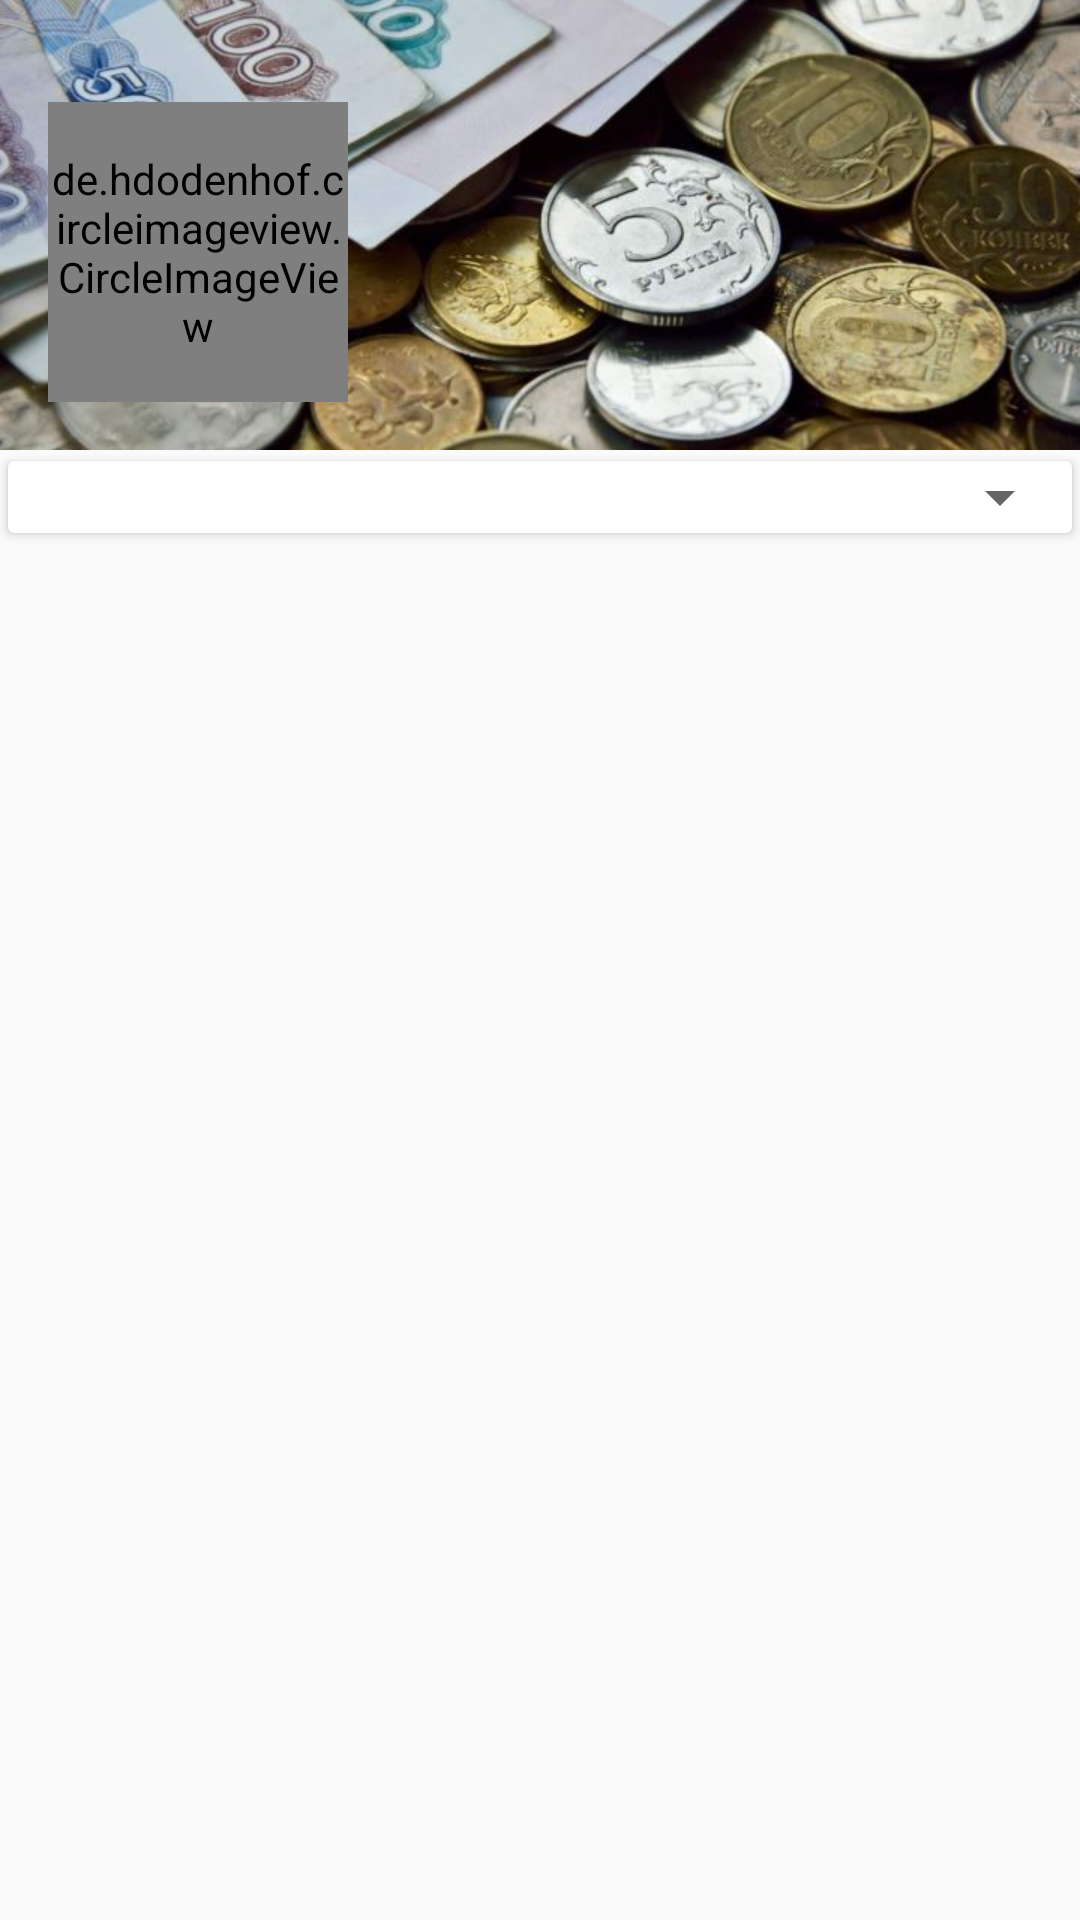

The Android layout XML behind this screen, and the referenced resources:
<!-- AndroidManifest.xml: application theme AppTheme -->
<!-- res/layout/activity_rates.xml -->
<?xml version="1.0" encoding="utf-8"?>
<androidx.coordinatorlayout.widget.CoordinatorLayout
        xmlns:android="http://schemas.android.com/apk/res/android"
        xmlns:app="http://schemas.android.com/apk/res-auto"
        android:layout_width="match_parent"
        android:layout_height="match_parent">

    <com.google.android.material.appbar.AppBarLayout
            android:layout_width="match_parent"
            android:layout_height="wrap_content"
            android:id="@+id/app_bar_layout"
            android:theme="@style/ThemeOverlay.AppCompat.Dark.ActionBar"
            android:fitsSystemWindows="true">

        <com.google.android.material.appbar.CollapsingToolbarLayout
                android:layout_width="match_parent"
                android:layout_height="@dimen/coll_header_height"
                android:id="@+id/collapsing_tool_bar"
                app:layout_scrollFlags="scroll|exitUntilCollapsed"
                app:contentScrim="?attr/colorPrimary"
                app:expandedTitleGravity="top"
                app:expandedTitleTextAppearance="@style/TransparentText"
                android:fitsSystemWindows="true">

            <ImageView
                    android:id="@+id/header_image"
                    android:layout_width="match_parent"
                    android:layout_height="match_parent"
                    android:fitsSystemWindows="true"
                    android:scaleType="centerCrop"
                    android:contentDescription="@string/app_name"
                    android:src="@drawable/background"
                    app:layout_collapseMode="parallax"/>

            <View
                    android:layout_width="match_parent"
                    android:layout_height="match_parent"
                    android:background="@drawable/gradient_background"/>

            <androidx.constraintlayout.widget.ConstraintLayout
                    android:layout_width="match_parent"
                    android:layout_height="match_parent">


                <de.hdodenhof.circleimageview.CircleImageView
                        android:id="@+id/civ_user_avatar"
                        android:layout_width="100dp"
                        android:layout_height="100dp"
                        app:layout_constraintStart_toStartOf="parent"
                        app:layout_constraintBottom_toBottomOf="parent"
                        android:src="@drawable/background"
                        android:layout_marginBottom="@dimen/margin_x1"
                        android:layout_marginStart="@dimen/margin_x1"/>

                <TextView
                        android:id="@+id/tv_user_name"
                        android:layout_width="0dp"
                        android:layout_height="wrap_content"
                        app:layout_constraintStart_toEndOf="@id/civ_user_avatar"
                        app:layout_constraintEnd_toEndOf="parent"
                        app:layout_constraintTop_toTopOf="@id/civ_user_avatar"
                        android:textSize="34sp"
                        android:textColor="@color/colorWhite"
                        android:layout_marginStart="@dimen/margin_x1"/>

                <TextView
                        android:id="@+id/tv_user_mail"
                        android:layout_width="0dp"
                        android:layout_height="wrap_content"
                        android:textColor="@color/colorWhite"
                        android:textSize="20sp"
                        app:layout_constraintTop_toBottomOf="@id/tv_user_name"
                        app:layout_constraintStart_toStartOf="@id/tv_user_name"
                        app:layout_constraintEnd_toEndOf="parent"/>

            </androidx.constraintlayout.widget.ConstraintLayout>

            <androidx.appcompat.widget.Toolbar
                    android:id="@+id/pcf_toolbar"
                    android:layout_width="match_parent"
                    android:layout_height="?actionBarSize"
                    app:popupTheme="@style/ThemeOverlay.AppCompat.Light"
                    app:title="Валюта"
                    app:layout_collapseMode="pin"/>

        </com.google.android.material.appbar.CollapsingToolbarLayout>
    </com.google.android.material.appbar.AppBarLayout>


    <androidx.core.widget.NestedScrollView
            android:layout_width="match_parent"
            android:layout_height="wrap_content"
            android:orientation="vertical"
            android:clipToPadding="false"
            app:layout_behavior="@string/appbar_scrolling_view_behavior">

        <LinearLayout
                android:layout_width="match_parent"
                android:layout_height="match_parent"
                android:orientation="vertical">

            <androidx.cardview.widget.CardView
                    android:id="@+id/direction_card_view"
                    android:layout_width="match_parent"
                    android:layout_height="wrap_content"
                    android:layout_marginBottom="@dimen/margin_x1"
                    app:cardUseCompatPadding="true">

                <Spinner
                        android:layout_width="match_parent"
                        android:layout_height="match_parent"
                        android:id="@+id/spinner">
                </Spinner>

            </androidx.cardview.widget.CardView>

            <TextView
                    android:layout_width="match_parent"
                    android:layout_height="match_parent"
                    android:id="@+id/tv_rates"
                    android:layout_margin="@dimen/margin_x1"
                    android:textAppearance="@style/ValueText"/>

        </LinearLayout>

    </androidx.core.widget.NestedScrollView>

    <View
            android:layout_width="match_parent"
            android:layout_height="match_parent"
            android:background="@color/colorTransparentBlack3"
            android:id="@+id/v_shadow"
            android:visibility="gone"/>

    <LinearLayout
            android:orientation="vertical"
            android:layout_width="match_parent"
            android:layout_height="wrap_content"
            android:background="@drawable/rectangle_bottom_sheet"
            android:padding="@dimen/margin_x1"
            app:behavior_hideable="true"
            app:behavior_peekHeight="0dp"
            app:layout_behavior="@string/bottom_sheet_behavior"
            android:id="@+id/bottom_sheet">

        <Button
                android:layout_width="wrap_content"
                android:layout_height="wrap_content"
                android:id="@+id/btn_load_check"
                style="@style/Widget.AppCompat.Button.Borderless"
                android:text="@string/text_btn_load_photo"
                android:layout_gravity="center_horizontal"
                android:layout_margin="@dimen/margin_x1"/>

        <Button
                android:layout_width="100dp"
                android:layout_height="100dp"
                android:layout_gravity="center_horizontal"
                android:background="@drawable/button_oval"
                android:id="@+id/btn_open_camera"/>
    </LinearLayout>


</androidx.coordinatorlayout.widget.CoordinatorLayout>
<!-- resources referenced by this layout -->
<resources>
  <color name="colorTransparentBlack3">#99000000</color>
  <color name="colorWhite">#ffffff</color>
  <dimen name="coll_header_height">150dp</dimen>
  <dimen name="margin_x1">16dp</dimen>
  <!-- drawable background: jpg bitmap (drawable, 66122 bytes) -->
  <string name="app_name">Exchange rates</string>
  <string name="text_btn_load_photo">Загрузить фото</string>
  <style name="TransparentText">
          <item name="android:textColor">@color/colorTransparentBlack</item>
      </style>
  <style name="ValueText">
          <item name="android:textStyle">bold</item>
          <item name="android:textSize">16sp</item>
          <item name="android:textColor">@color/colorBlack</item>
      </style>
  <style name="AppTheme" parent="Theme.AppCompat.Light.NoActionBar">
          
          <item name="colorPrimary">@color/colorPrimary</item>
          <item name="colorPrimaryDark">@color/colorPrimaryDark</item>
          <item name="colorAccent">@color/colorAccent</item>
      </style>
  <color name="colorTransparentBlack">#00000000</color>
  <color name="colorBlack">#000000</color>
  <color name="colorPrimary">#008577</color>
  <color name="colorPrimaryDark">#00574B</color>
  <color name="colorAccent">#D81B60</color>
</resources>
